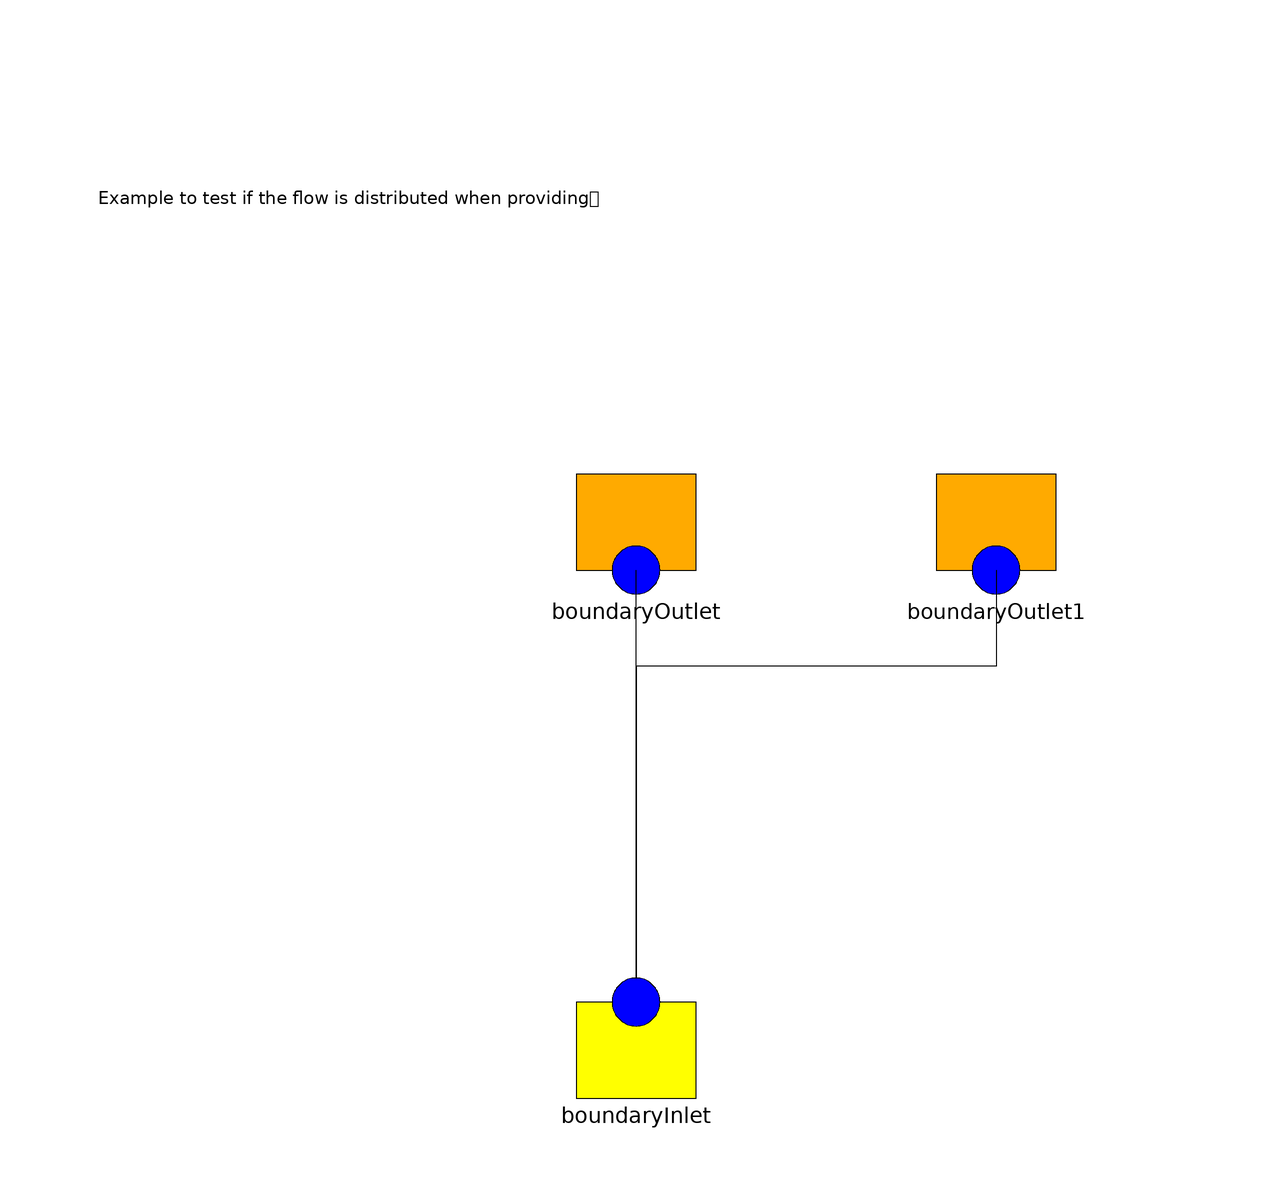

The Modelica model whose source follows is shown above as a component diagram (icons at their Placement, wires along their Line points).

model Test02
    extends Modelica.Icons.Example;
    BoundaryInlet boundaryInlet annotation(
      Placement(transformation(origin = {0, -62}, extent = {{-10, -10}, {10, 10}})));
    BoundaryOutlet boundaryOutlet annotation(
      Placement(transformation(origin = {0, 22}, extent = {{-10, -10}, {10, 10}}, rotation = -0)));
    BoundaryOutlet boundaryOutlet1 annotation(
      Placement(transformation(origin = {60, 22}, extent = {{-10, -10}, {10, 10}}, rotation = -0)));
  equation
    connect(boundaryInlet.north, boundaryOutlet.south) annotation(
      Line(points = {{0, -52}, {0, 16}}));
    connect(boundaryOutlet1.south, boundaryInlet.north) annotation(
      Line(points = {{60, 16}, {60, 0}, {0, 0}, {0, -52}}));
  annotation(
      Diagram(graphics = {Text(origin = {0, 78}, extent = {{-92, 19}, {92, -19}}, textString = "Example to test if the flow is distributed when providing
flow to two different components from one \"BoundaryInlet\"
Note: it fails! Requires a \"BasicPipe\" component that provides
a flow => \"Test03_1\" and \"Test03_2\"")}));
end Test02;